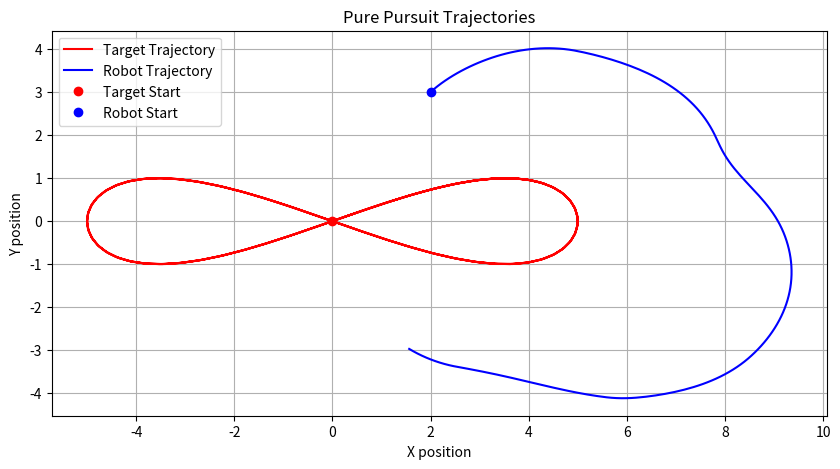

Reproduce this figure in Python.
import numpy as np
import matplotlib.pyplot as plt

# Constants
dt = 0.1  # Time step
initial_target_speed = 2.0  # Initial target speed
max_target_speed = 4.0  # Maximum target speed
min_target_speed = 0.5  # Minimum target speed
robot_speed = 1.0  # Robot speed
wheelbase_length = 2.5  # Distance between the front and rear axles
max_steering_angle = np.radians(180)  # Maximum steering angle in radians
acceleration_rate = 0.05  # Target acceleration rate
deceleration_rate = 0.03  # Target deceleration rate
lookahead_distance_initial = 5.0  # Initial lookahead distance

# Initial conditions
target_position = np.array([0.0, 0.0])
robot_position = np.array([2.0, 3.0])
robot_orientation = np.radians(45.0)
lookahead_distance = lookahead_distance_initial

# Trajectories
target_trajectory = []
robot_trajectory = [robot_position.copy()]


# Function to calculate the lookahead point
def get_lookahead_point(target_position, target_orientation, lookahead_distance):
    return target_position + lookahead_distance * np.array([np.cos(target_orientation), np.sin(target_orientation)])


# Function to calculate the curvature for the lookahead distance adjustment
def calculate_curvature(target_trajectory):
    if len(target_trajectory) < 3:
        return 0.0
    p1, p2, p3 = target_trajectory[-3:]
    v1, v2 = p2 - p1, p3 - p2
    curvature = np.abs(np.cross(v1, v2)) / (np.linalg.norm(v1) * np.linalg.norm(v2) + 1e-6)
    return curvature


# Function to calculate the steering angle
def pure_pursuit_control(robot_position, robot_orientation, lookahead_point, lookahead_distance):
    dx = lookahead_point[0] - robot_position[0]
    dy = lookahead_point[1] - robot_position[1]
    target_angle = np.arctan2(dy, dx)
    alpha = target_angle - robot_orientation
    Ld = lookahead_distance
    steering_angle = np.arctan2(2 * wheelbase_length * np.sin(alpha), Ld)
    return np.clip(steering_angle, -max_steering_angle, max_steering_angle)


# Function to generate the figure-eight path
def generate_figure_eight_path(t, a=5, b=2):
    x = a * np.sin(t)
    y = b * np.sin(t) * np.cos(t)
    return np.array([x, y])


# Simulation loop
target_speed = initial_target_speed
for step in range(200):
    t = step * dt

    # Update target speed (acceleration and deceleration)
    if step < 100:
        target_speed = min(target_speed + acceleration_rate * dt, max_target_speed)
    else:
        target_speed = max(target_speed - deceleration_rate * dt, min_target_speed)
    
    # Update target position along the figure-eight path
    target_position = generate_figure_eight_path(t)
    target_orientation = np.arctan2(target_position[1],
                                    target_position[0])  # Calculate orientation based on path tangent

    # Calculate lookahead distance based on velocity and curvature
    curvature = calculate_curvature(target_trajectory)
    lookahead_distance = lookahead_distance_initial + robot_speed * curvature

    # Calculate lookahead point
    lookahead_point = get_lookahead_point(target_position, target_orientation, lookahead_distance)

    # Calculate steering angle
    steering_angle = pure_pursuit_control(robot_position, robot_orientation, lookahead_point, lookahead_distance)

    # Update robot position and orientation
    robot_position += robot_speed * dt * np.array([np.cos(robot_orientation), np.sin(robot_orientation)])
    robot_orientation += (robot_speed / wheelbase_length) * np.tan(steering_angle) * dt

    # Store trajectories
    target_trajectory.append(target_position.copy())
    robot_trajectory.append(robot_position.copy())

    # Debugging output
    print(f"Step {step}:")
    print(
        f"Target Position: ({target_position[0]:.2f}, {target_position[1]:.2f}), Orientation: {np.degrees(target_orientation):.2f} degrees, Speed: {target_speed:.2f}")
    print(
        f"Robot Position: ({robot_position[0]:.2f}, {robot_position[1]:.2f}), Orientation: {np.degrees(robot_orientation):.2f} degrees, Speed: {robot_speed:.2f}")
    print(f"Steering Angle: {np.degrees(steering_angle):.2f} degrees")
    print(f"Lookahead Point: ({lookahead_point[0]:.2f}, {lookahead_point[1]:.2f})")
    print(f"Lookahead Distance: {lookahead_distance:.2f}")
    print("-" * 50)

# Plotting
target_trajectory = np.array(target_trajectory)
robot_trajectory = np.array(robot_trajectory)

plt.figure(figsize=(10, 5))
plt.plot(target_trajectory[:, 0], target_trajectory[:, 1], 'r-', label='Target Trajectory')
plt.plot(robot_trajectory[:, 0], robot_trajectory[:, 1], 'b-', label='Robot Trajectory')
plt.plot(target_trajectory[0, 0], target_trajectory[0, 1], 'ro', label='Target Start')
plt.plot(robot_trajectory[0, 0], robot_trajectory[0, 1], 'bo', label='Robot Start')
plt.xlabel('X position')
plt.ylabel('Y position')
plt.legend()
plt.grid(True)
plt.title('Pure Pursuit Trajectories')
plt.show()
